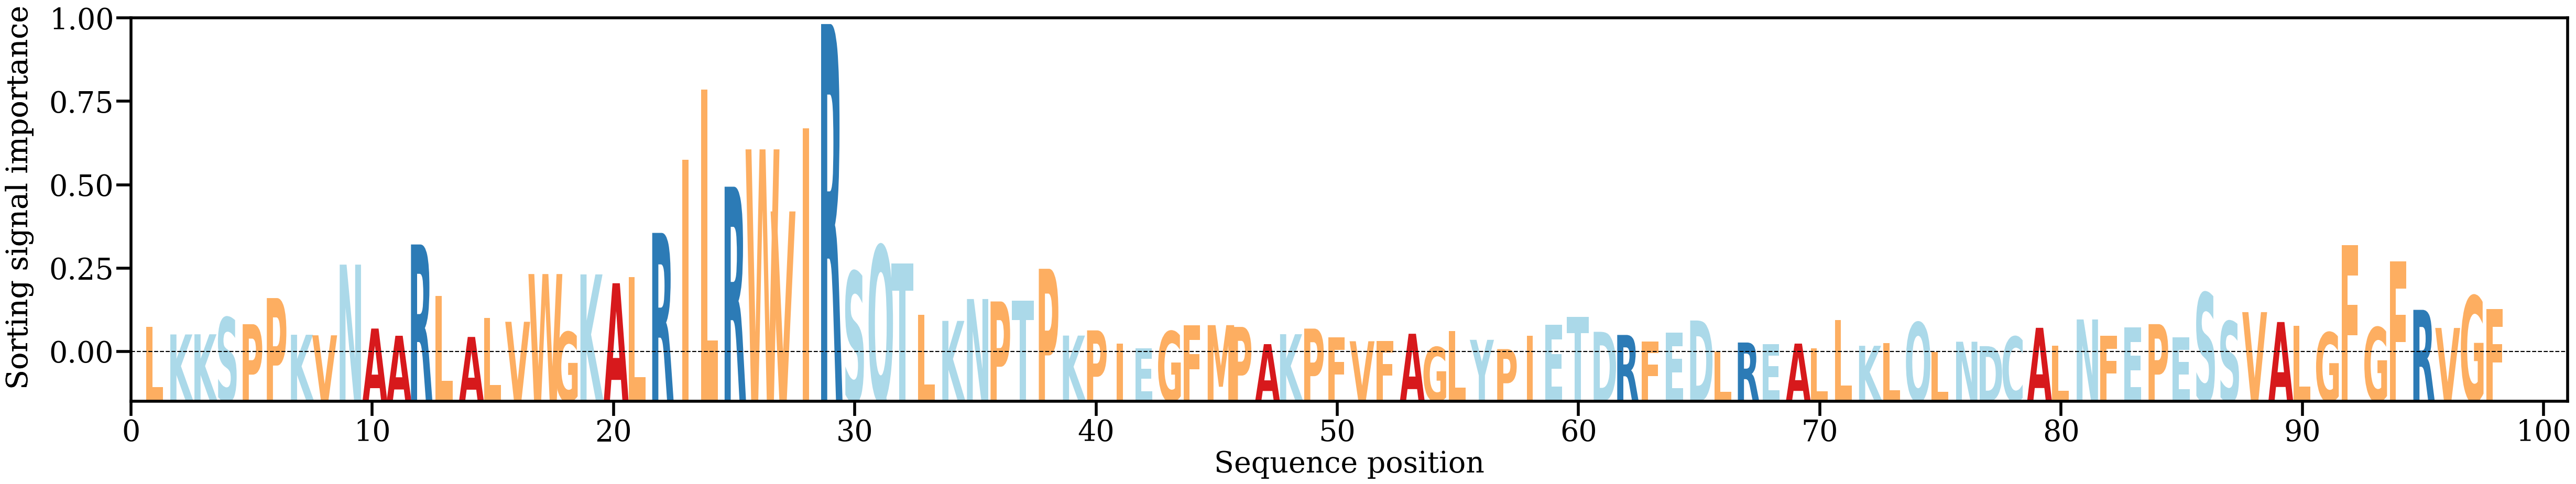

The file beside this chart, header and first rows:
AA, Alpha
L, [0.00579882]
K, [0.00422353]
K, [0.00425446]
S, [0.00783861]
P, [0.00641167]
P, [0.0119952]
K, [0.00415785]
V, [0.00403651]
N, [0.01914342]
A, [0.00548127]
A, [0.00394336]
R, [0.02345206]
L, [0.0125053]
A, [0.00368963]
L, [0.00776197]
V, [0.00692929]
W, [0.01712972]
G, [0.00473154]
K, [0.01705387]
A, [0.01516443]
L, [0.01648302]
R, [0.02592777]
I, [0.04155603]
L, [0.05660168]
R, [0.0357976]
W, [0.04377916]
V, [0.0305121]
I, [0.04830803]
R, [0.07056306]
S, [0.01762796]
Q, [0.02318633]
T, [0.01935186]
L, [0.00839344]
K, [0.00711844]
N, [0.01178897]
P, [0.01127195]
T, [0.01148238]
P, [0.01825614]
K, [0.00398227]
P, [0.00509002]
I, [0.00227526]
E, [0.00127711]
G, [0.00488287]
F, [0.00616912]
M, [0.0062092]
P, [0.00583047]
A, [0.00215264]
K, [0.00427347]
P, [0.005471]
F, [0.00360411]
V, [0.00276878]
F, [0.00283272]
A, [0.0043702]
G, [0.0015134]
L, [0.00499811]
Y, [0.00307319]
P, [0.00108591]
I, [0.00390477]
E, [0.00631252]
T, [0.0080182]
... 38 more rows
